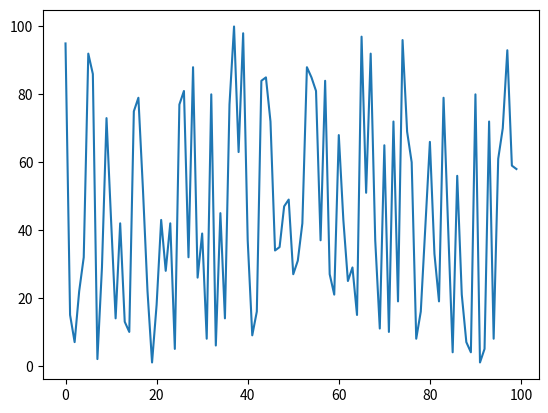

Generate this figure with matplotlib:
import matplotlib.pyplot as plt
import random

if __name__ == '__main__':

    # scatter plot
    # random.seed(666)
    # x = [random.randint(0, 100) for _ in range(100)]
    # y = [random.randint(0, 100) for _ in  range(100)]
    #
    # plt.scatter(x, y)
    # plt.show()

    # line plot
    x = [random.randint(0, 100) for _ in range(100)]
    plt.plot([i for i in range(100)], x)
    plt.show()
